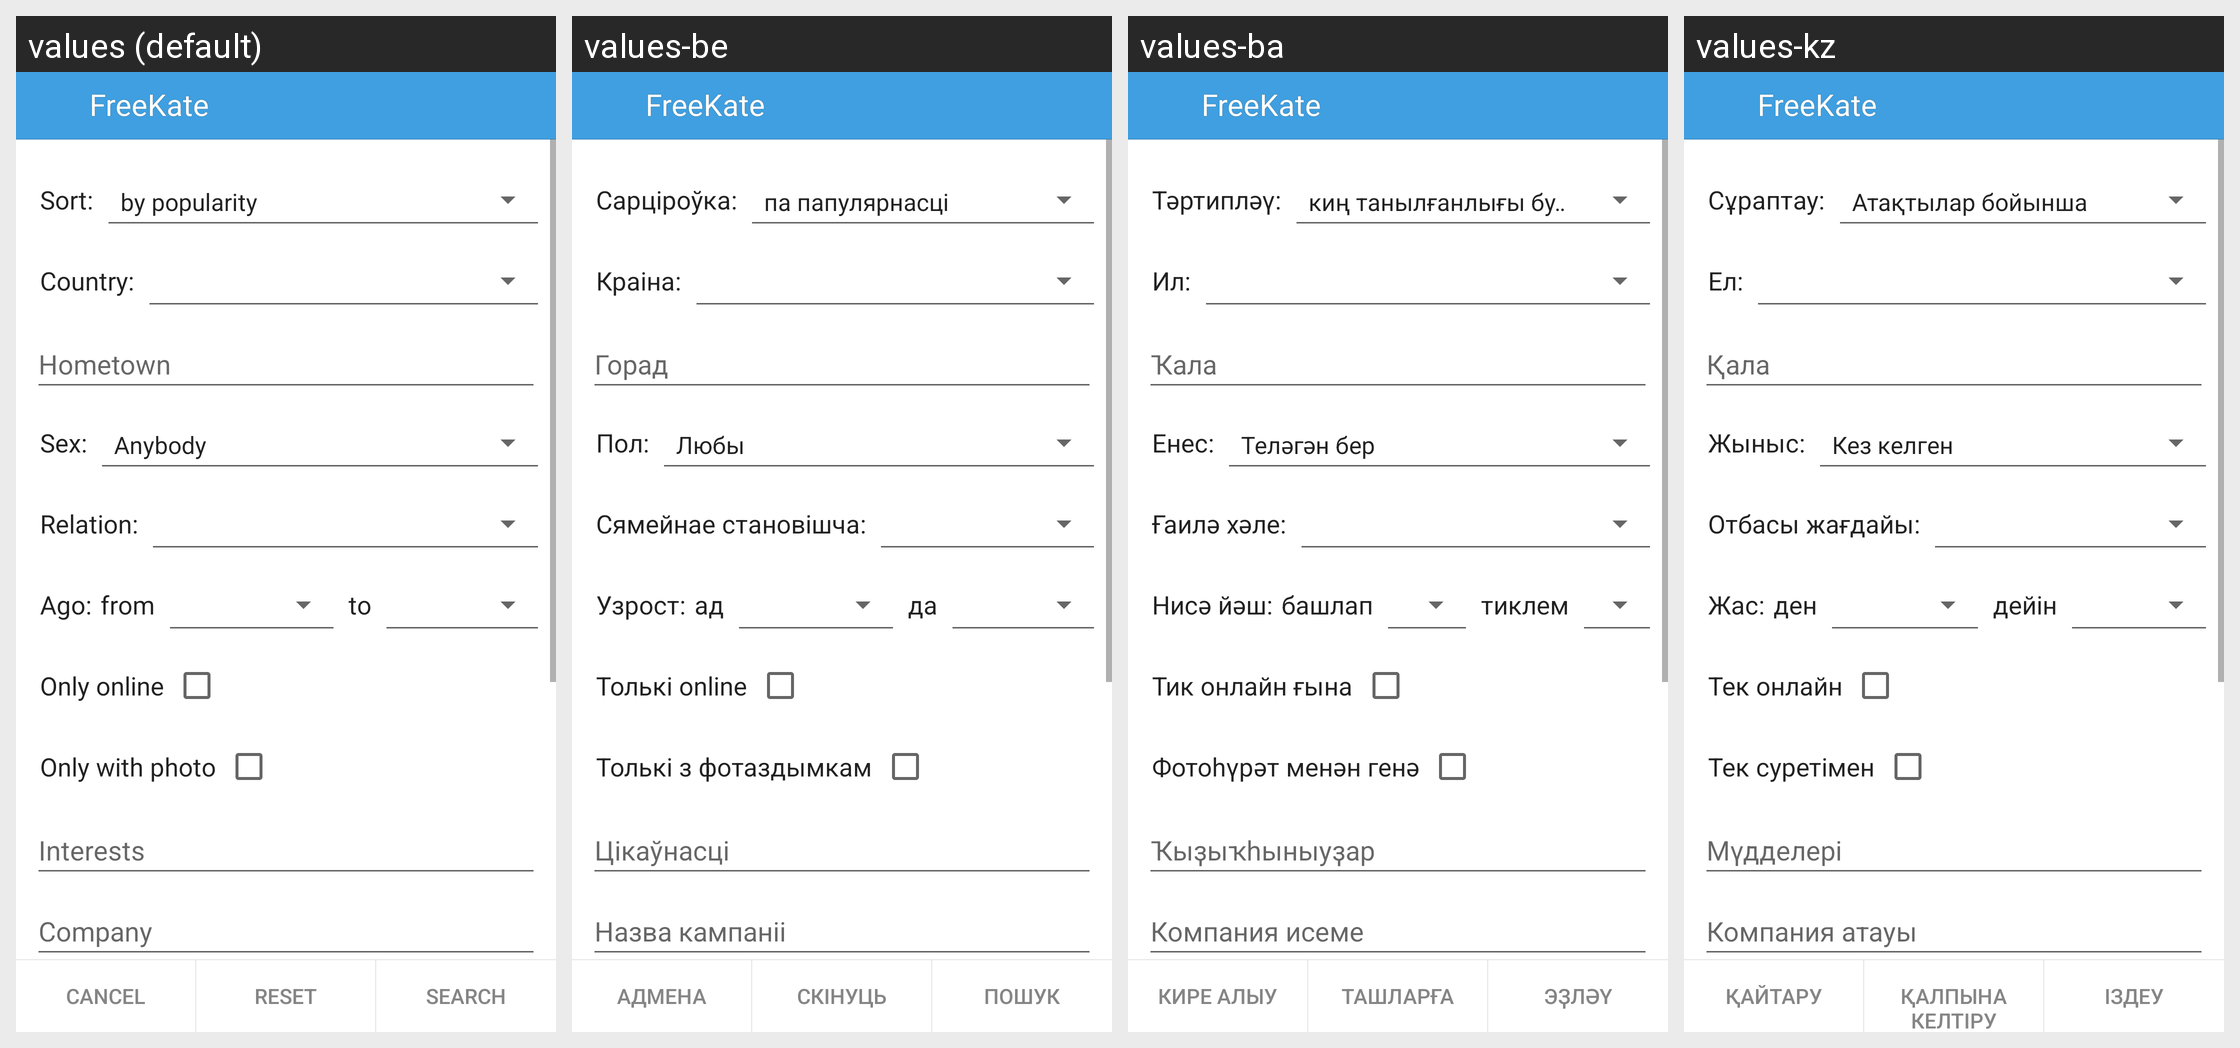

The same Android screen rendered under several of its app's locales, left to right. List the strings drawn on it with the default value and each locale's translation.
Android screen res/layout/search_params_layout.xml rendered under 4 locales, left to right: values (default), values-be, values-ba, values-kz. Device: Nexus 5 (rendered at 1080×1920; each locale shown at half size, 540×960, under a caption strip naming it); theme KateLight.
Other locales in the repository, not shown: values-it, values-kk, values-pt, values-ru, values-tr, values-tt, values-uk.
Strings drawn on this screen, with the default value and each locale's value (text and hints the layout hard-codes, and strings that could not be matched under every locale, appear in the picture but are not listed):

label_sort
  values: Sort:
  values-be: Сарціроўка:
  values-ba: Тәртипләү:
  values-kz: Сұраптау:

label_country
  values: Country:
  values-be: Краіна:
  values-ba: Ил:
  values-kz: Ел:

hint_str_hometown
  values: Hometown
  values-be: Горад
  values-ba: Ҡала
  values-kz: Қала

label_sex
  values: Sex:
  values-be: Пол:
  values-ba: Енес:
  values-kz: Жыныс:

label_relation
  values: Relation:
  values-be: Сямейнае становішча:
  values-ba: Ғаилә хәле:
  values-kz: Отбасы жағдайы:

label_ago
  values: Ago:
  values-be: Узрост:
  values-ba: Нисә йәш:
  values-kz: Жас:

label_from
  values: from
  values-be: ад
  values-ba: башлап
  values-kz: ден

label_to
  values: to
  values-be: да
  values-ba: тиклем
  values-kz: дейін

label_only_online
  values: Only online
  values-be: Толькі online
  values-ba: Тик онлайн ғына
  values-kz: Тек онлайн

label_only_with_photo
  values: Only with photo
  values-be: Толькі з фотаздымкам
  values-ba: Фотоһүрәт менән генә
  values-kz: Тек суретімен

hint_str_interests
  values: Interests
  values-be: Цікаўнасці
  values-ba: Ҡыҙыҡһыныуҙар
  values-kz: Мүдделері

hint_str_company
  values: Company
  values-be: Назва кампаніі
  values-ba: Компания исеме
  values-kz: Компания атауы

app_name
  values: FreeKate
  values-be: FreeKate  [not translated; the default value is used]
  values-ba: FreeKate  [not translated; the default value is used]
  values-kz: FreeKate  [not translated; the default value is used]

label_menu_search
  values: Search
  values-be: Пошук
  values-ba: Эҙләү
  values-kz: Іздеу

label_cancel
  values: Cancel
  values-be: Адмена
  values-ba: Кире алыу
  values-kz: Қайтару

label_reset
  values: Reset
  values-be: Скінуць
  values-ba: Ташларға
  values-kz: Қалпына келтіру
